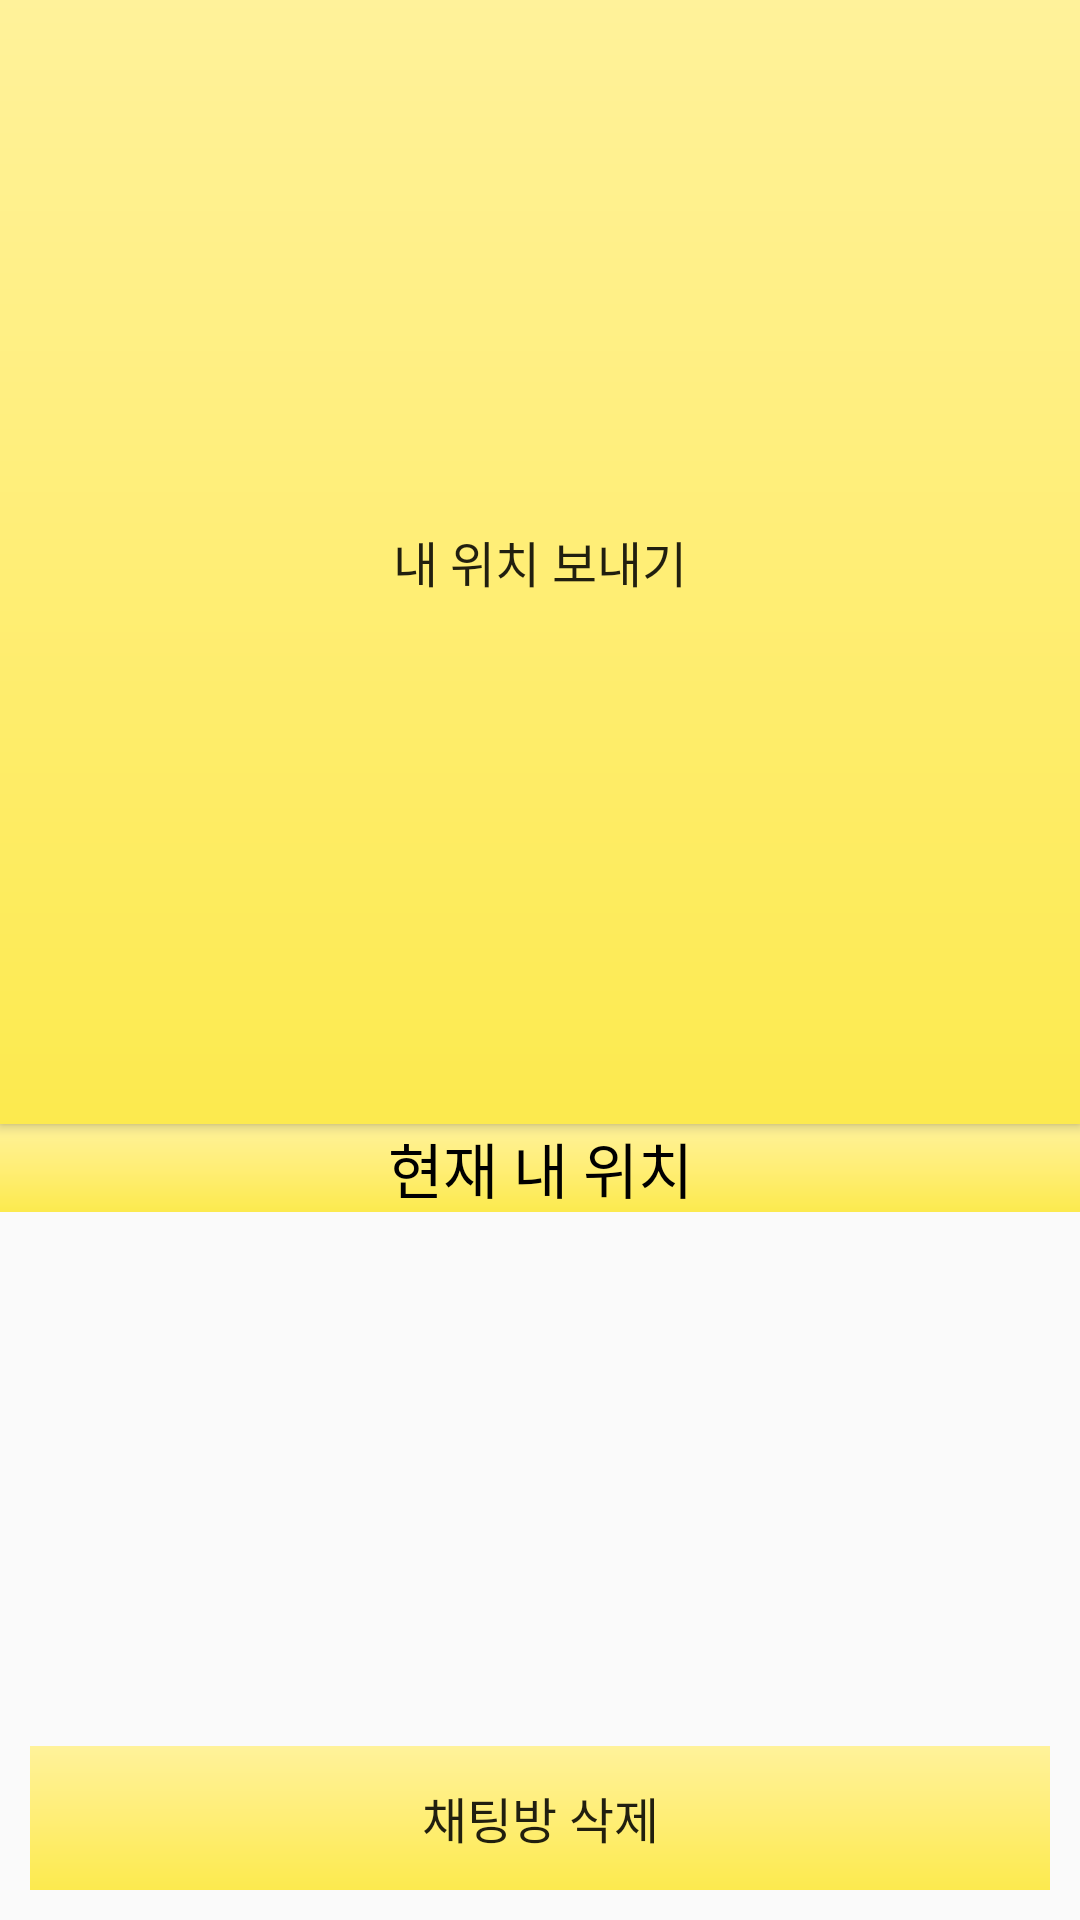

Reconstruct the res/layout file that produces this screen, plus the resources it refers to.
<!-- AndroidManifest.xml: application theme AppTheme -->
<!-- res/layout/activity_userchat.xml -->
<?xml version="1.0" encoding="utf-8"?>

<RelativeLayout xmlns:android="http://schemas.android.com/apk/res/android"
    xmlns:app="http://schemas.android.com/apk/res-auto"
    xmlns:tools="http://schemas.android.com/tools"
    android:layout_width="match_parent"
    android:layout_height="match_parent"
    tools:context=".MainActivity"
    tools:layout_editor_absoluteY="81dp"
    tools:layout_editor_absoluteX="0dp">>

    <LinearLayout
        android:layout_width="match_parent"
        android:layout_height="match_parent"
        android:orientation="vertical">
        <LinearLayout
            android:layout_weight="1"
            android:layout_width="match_parent"
            android:layout_height="match_parent"
            android:orientation="vertical"
            android:gravity="center"
            android:layout_alignParentTop="true"
            android:layout_alignParentStart="true">


            <Button
                android:id="@+id/button"
                android:layout_weight="4"
                android:layout_width="match_parent"
                android:layout_height="match_parent"
                android:text="내 위치 보내기"
                android:background="@drawable/sendgradation"
                android:textSize="8pt"/>

            <TextView
                android:id="@+id/textview"
                android:layout_width="match_parent"
                android:layout_height="wrap_content"
                android:textSize="20dp"
                android:text="현재 내 위치"
                android:background="@drawable/sendgradation"
                android:textColor="#000000"
                android:gravity="center"/>


        </LinearLayout>






        <LinearLayout
            android:layout_weight="2"
            android:layout_width="match_parent"
            android:layout_height="match_parent">

            <ListView
                android:id="@+id/chat_view"
                android:layout_width="match_parent"
                android:layout_height="match_parent"
                android:transcriptMode="alwaysScroll"/>
        </LinearLayout>

        <LinearLayout
            android:layout_width="match_parent"
            android:layout_height="wrap_content"
            android:layout_margin="10dp"
            android:orientation="horizontal">

            <Button
                android:id="@+id/chat_end"
                android:layout_weight="4"
                android:layout_width="match_parent"
                android:layout_height="match_parent"
                android:text="채팅방 삭제"
                android:background="@drawable/sendgradation"
                android:textSize="8pt"/>

        </LinearLayout>
    </LinearLayout>


</RelativeLayout>
<!-- resources referenced by this layout -->
<resources>
  <!-- drawable sendgradation (drawable) -->
  <?xml version="1.0" encoding="utf-8"?>
  
  <shape xmlns:android="http://schemas.android.com/apk/res/android">
      <gradient
          android:angle="270"
          android:type="linear"
          android:startColor="#fff29a"
          android:centerColor="#ffee76"
          android:endColor="#fcea4e">
  
      </gradient>
  
  </shape>
  <style name="AppTheme" parent="Theme.AppCompat.Light.DarkActionBar">
          
          <item name="colorPrimary">@color/colorPrimary</item>
          <item name="colorPrimaryDark">@color/colorPrimaryDark</item>
          <item name="colorAccent">@color/colorAccent</item>
          <item name="windowActionBar">false</item>
          <item name="windowNoTitle">true</item>
  
           <item name="android:textColorHint" />
          <item name="android:colorControlNormal">@color/whitecolor</item>
          <item name="colorControlActivated">@color/whitecolor</item>
          <item name="colorControlHighlight">@color/whitecolor</item>
  
  
      </style>
  <color name="colorPrimary">#008577</color>
  <color name="colorPrimaryDark">#00574B</color>
  <color name="colorAccent">#D81B60</color>
  <color name="whitecolor">#ffffff</color>
</resources>
